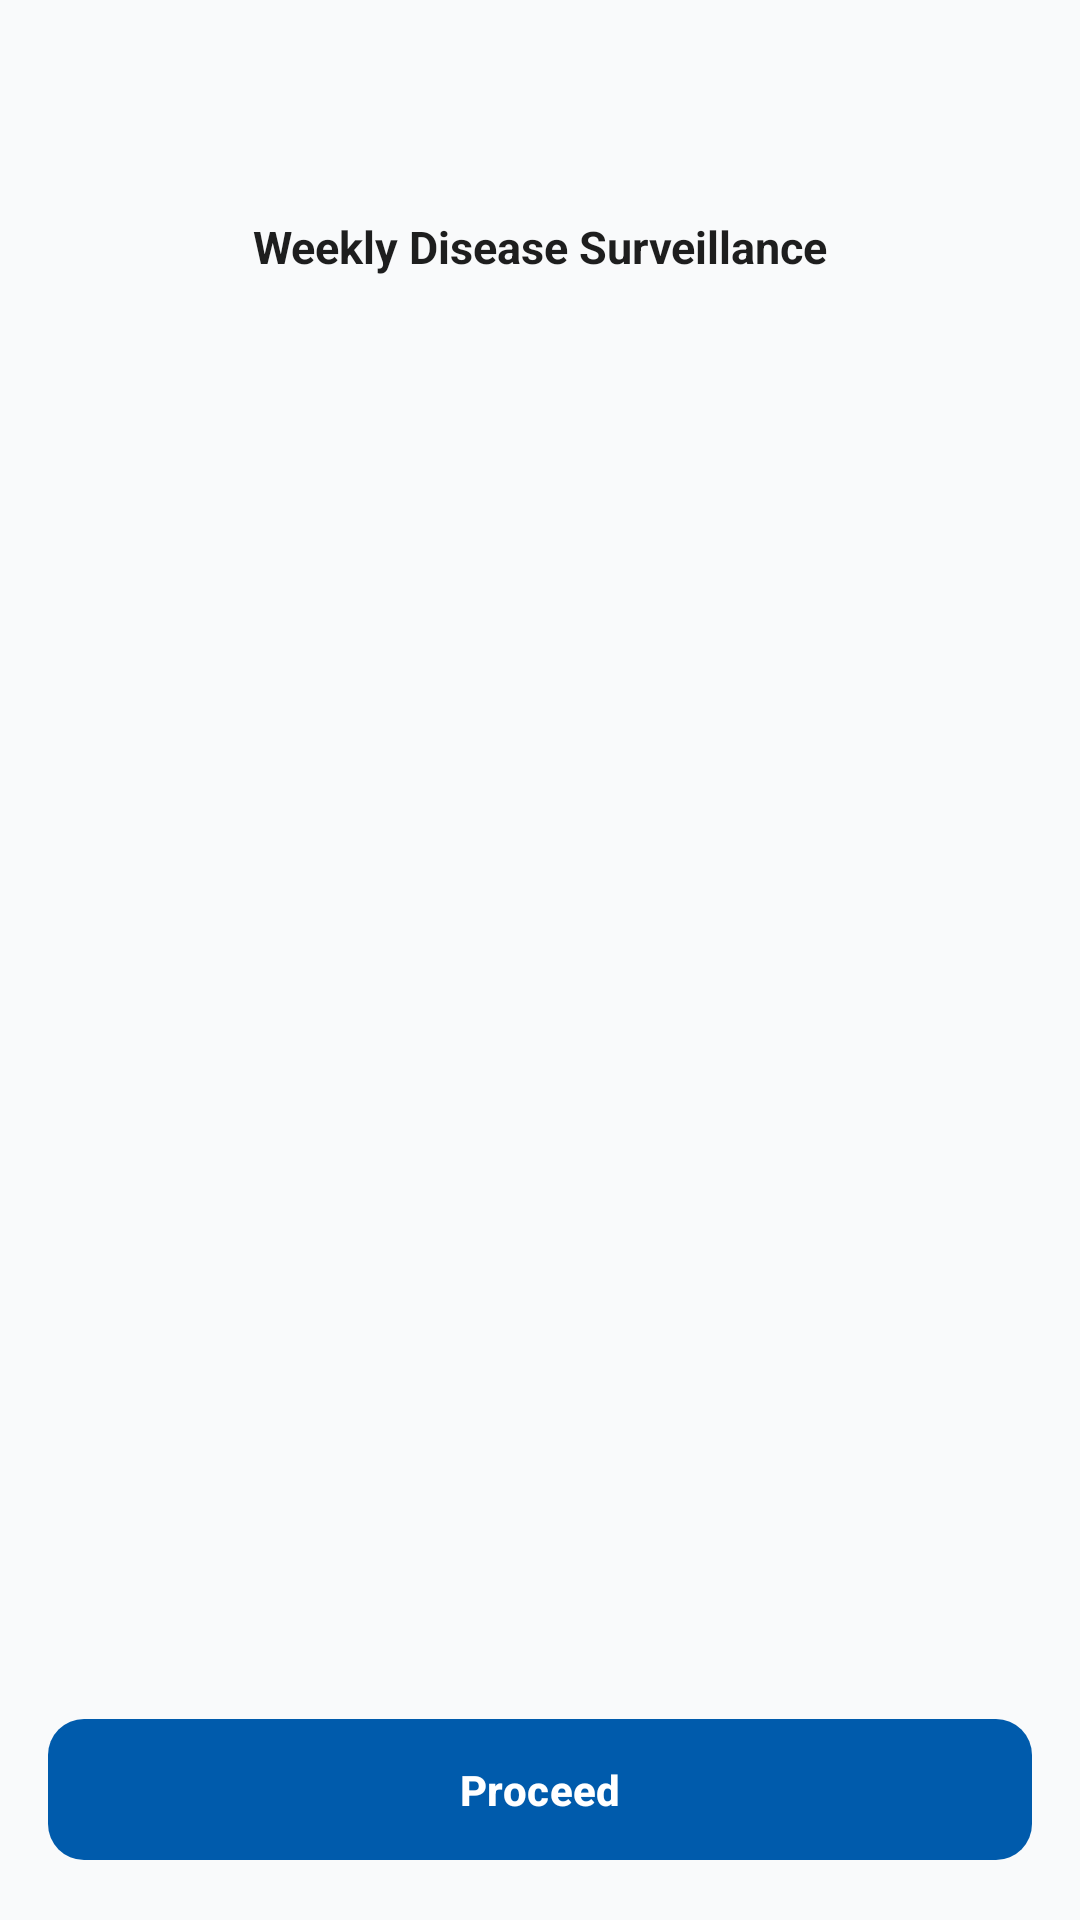

The Android layout XML behind this screen, and the referenced resources:
<!-- AndroidManifest.xml: application theme Theme.IDSR -->
<!-- res/layout/activity_surveillance2.xml -->
<?xml version="1.0" encoding="utf-8"?>
<androidx.coordinatorlayout.widget.CoordinatorLayout
    xmlns:android="http://schemas.android.com/apk/res/android"
    xmlns:app="http://schemas.android.com/apk/res-auto"
    xmlns:tools="http://schemas.android.com/tools"
    android:layout_width="match_parent"
    android:layout_height="match_parent"
    android:background="?attr/android:colorBackground"
    tools:context=".activities.SurveillanceActivity2">


    <com.google.android.material.appbar.AppBarLayout
        android:id="@+id/appBarLayout"
        android:layout_width="match_parent"
        android:layout_height="wrap_content"
        android:fitsSystemWindows="true"
        android:background="?attr/android:colorBackground"
        app:elevation="0dp">

        <androidx.constraintlayout.widget.ConstraintLayout
            android:layout_width="match_parent"
            android:layout_height="wrap_content"
            android:paddingStart="8dp"
            android:paddingEnd="8dp"
            android:paddingTop="8dp"
            android:paddingBottom="8dp">

            <androidx.appcompat.widget.AppCompatImageButton
                android:id="@+id/btnBackSur2"
                android:layout_width="44dp"
                android:layout_height="44dp"
                android:background="?attr/selectableItemBackgroundBorderless"
                android:contentDescription="Back"
                android:src="@drawable/back_btn"
                android:padding="10dp"
                app:tint="?attr/colorOnSurface"
                app:layout_constraintStart_toStartOf="parent"
                app:layout_constraintTop_toTopOf="parent"
                app:layout_constraintBottom_toBottomOf="parent"/>

            <androidx.appcompat.widget.AppCompatImageView
                android:id="@+id/imgLogo"
                android:layout_width="0dp"
                android:layout_height="48dp"
                android:scaleType="fitCenter"
                android:src="@drawable/splash11"
                android:contentDescription="App logo"
                app:layout_constraintStart_toStartOf="parent"
                app:layout_constraintEnd_toEndOf="parent"
                app:layout_constraintTop_toTopOf="parent"
                app:layout_constraintBottom_toBottomOf="parent"/>

        </androidx.constraintlayout.widget.ConstraintLayout>

    </com.google.android.material.appbar.AppBarLayout>


    
    <androidx.constraintlayout.widget.ConstraintLayout
        android:layout_width="match_parent"
        android:layout_height="match_parent"
        app:layout_behavior="@string/appbar_scrolling_view_behavior">

        <com.google.android.material.textview.MaterialTextView
            android:id="@+id/titleText"
            android:layout_width="0dp"
            android:layout_height="wrap_content"
            android:text="Weekly Disease Surveillance"
            android:textSize="15sp"
            android:textStyle="bold"
            android:gravity="center"
            android:textColor="?attr/colorOnSurface"
            android:paddingHorizontal="16dp"
            android:paddingTop="8dp"
            android:paddingBottom="8dp"
            app:layout_constraintTop_toTopOf="parent"
            app:layout_constraintStart_toStartOf="parent"
            app:layout_constraintEnd_toEndOf="parent"/>

        <androidx.recyclerview.widget.RecyclerView
            android:id="@+id/diseasesRecyclerView"
            android:layout_width="0dp"
            android:layout_height="0dp"
            android:clipToPadding="false"
            android:paddingTop="8dp"
            android:paddingBottom="8dp"
            android:paddingHorizontal="16dp"
            app:layout_constraintTop_toBottomOf="@id/titleText"
            app:layout_constraintBottom_toTopOf="@id/saveProceedBtn"
            app:layout_constraintStart_toStartOf="parent"
            app:layout_constraintEnd_toEndOf="parent"/>

        <com.google.android.material.button.MaterialButton
            android:id="@+id/saveProceedBtn"
            android:layout_width="0dp"
            android:layout_height="wrap_content"
            android:text="Proceed"
            android:layout_margin="16dp"
            android:textAllCaps="false"
            android:textStyle="bold"
            android:paddingVertical="14dp"
            android:elevation="8dp"
            app:cornerRadius="12dp"
            app:layout_constraintBottom_toBottomOf="parent"
            app:layout_constraintStart_toStartOf="parent"
            app:layout_constraintEnd_toEndOf="parent"/>

    </androidx.constraintlayout.widget.ConstraintLayout>

</androidx.coordinatorlayout.widget.CoordinatorLayout>
<!-- resources referenced by this layout -->
<resources>
  <!-- drawable splash11: png bitmap (mipmap-hdpi, 74529 bytes) -->
  <style name="Theme.IDSR" parent="Theme.Material3.DayNight.NoActionBar">
  
  
          <item name="colorPrimary">@color/idsr_primary</item>
          <item name="colorOnPrimary">@color/idsr_on_primary</item>
          <item name="colorPrimaryContainer">#D2E3FC</item>
  
  
          <item name="android:colorBackground">@color/idsr_background</item>
  
  
          <item name="colorSurface">@color/idsr_surface</item>
          <item name="colorSurfaceVariant">@color/idsr_background</item>
  
  
          <item name="colorOnSurface">@color/idsr_on_surface</item>
  
          <item name="android:textColor">@color/idsr_on_surface</item>
          <item name="android:textColorPrimary">@color/idsr_on_surface</item>
          <item name="android:textColorSecondary">@color/idsr_gray</item>
  
  
          <item name="textInputStyle">@style/Widget.Material3.TextInputLayout.OutlinedBox</item>
  
  
          <item name="android:statusBarColor">@android:color/transparent</item>
          <item name="android:windowLightStatusBar">true</item>
  
      </style>
  <color name="idsr_primary">#005BAC</color>
  <color name="idsr_on_primary">#FFFFFF</color>
  <color name="idsr_background">#F9FAFB</color>
  <color name="idsr_surface">#FFFFFF</color>
  <color name="idsr_on_surface">#1E1E1E</color>
  <color name="idsr_gray">#555555</color>
</resources>
